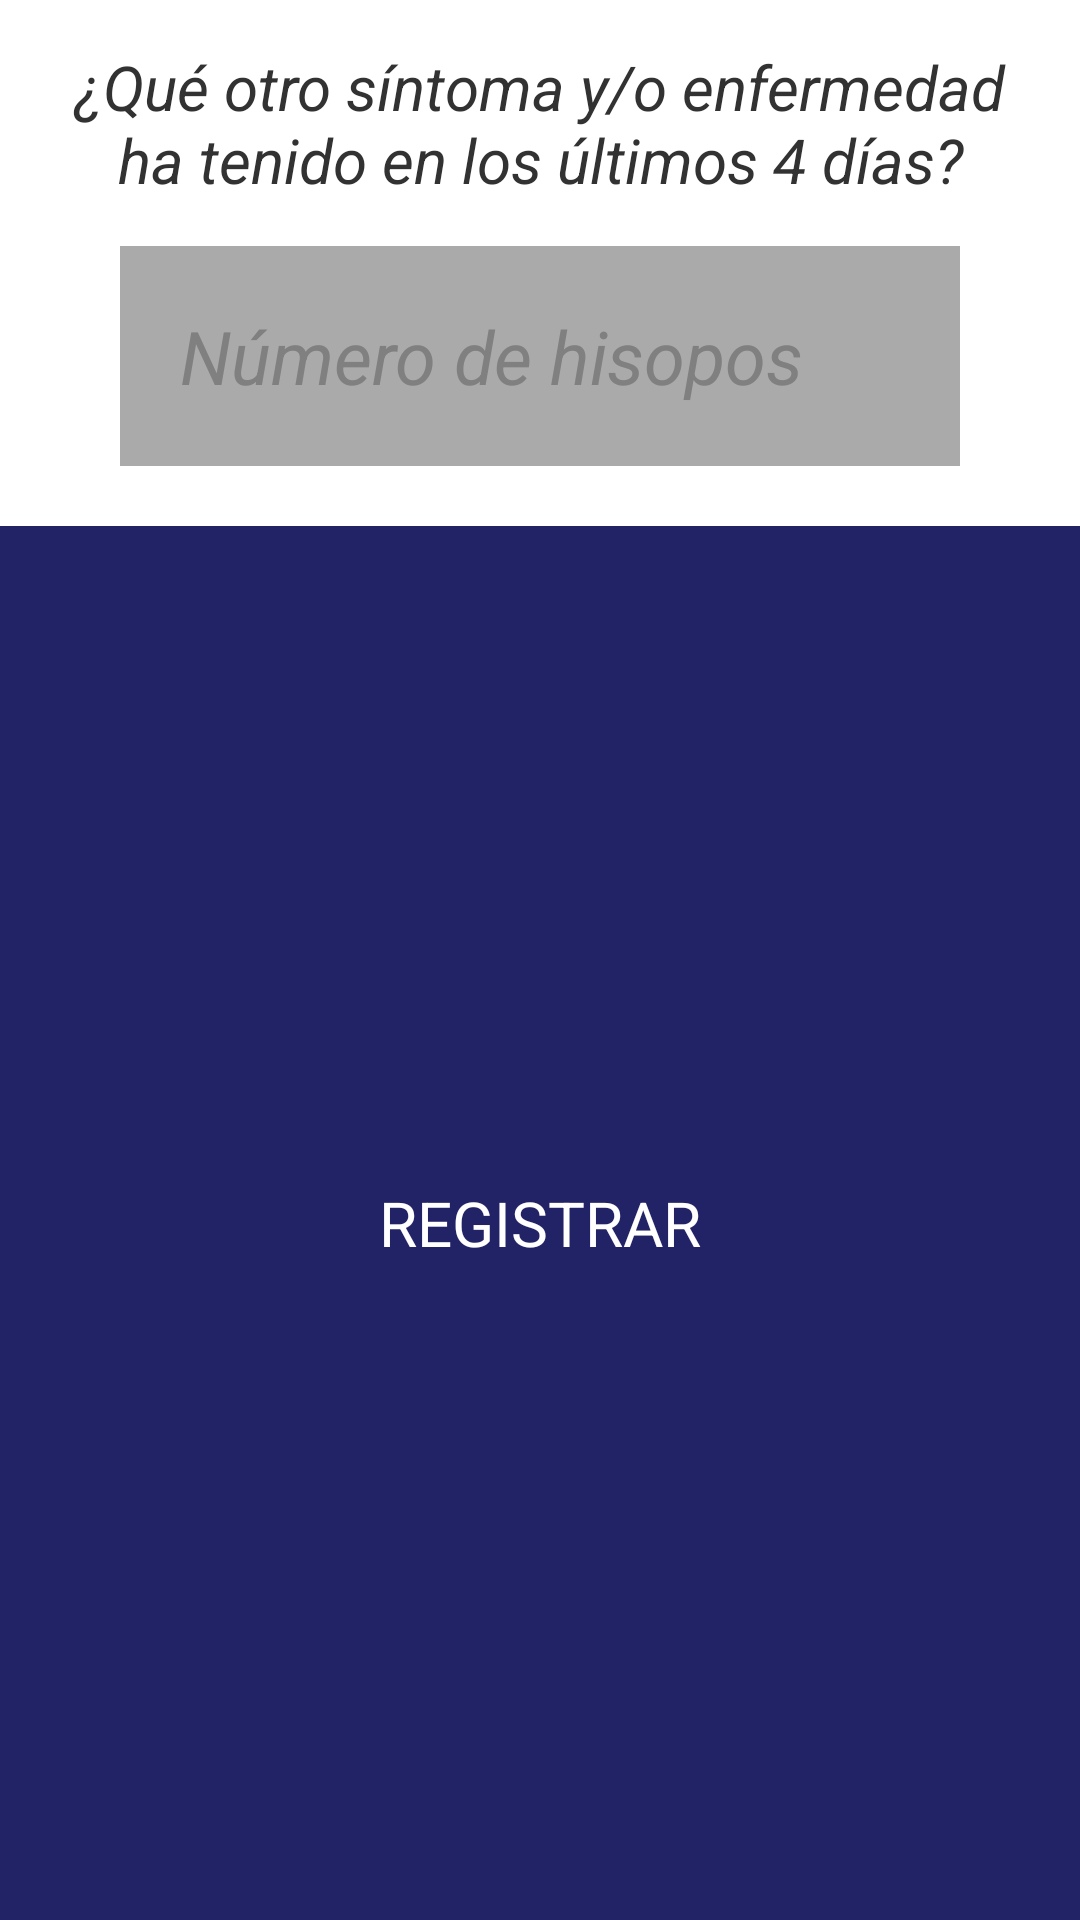

Write the Android layout XML for this screen, with the resource values it uses.
<!-- AndroidManifest.xml: application theme AppTheme -->
<!-- res/layout/dialog_entry.xml -->
<?xml version="1.0" encoding="utf-8"?>
<LinearLayout xmlns:android="http://schemas.android.com/apk/res/android"
    android:orientation="vertical"
    android:layout_width="match_parent"
    android:layout_height="650px"
    android:background="#FFF">

    <TextView
        android:layout_width="wrap_content"
        android:layout_height="wrap_content"
        android:text="¿Qué otro síntoma y/o enfermedad ha tenido en los últimos 4 días?"
        android:id="@+id/entry_textview"
        android:gravity="center"
        android:textStyle="italic"
        android:textSize="10pt"
        android:padding="15dp"/>

    <EditText
        android:layout_width="match_parent"
        android:layout_height="wrap_content"
        android:id="@+id/et_dialog_entry"
        android:textSize="12pt"
        android:textStyle="italic"
        android:layout_marginLeft="40dp"
        android:layout_marginRight="40dp"
        android:layout_marginBottom="20dp"
        android:padding="20dp"
        android:background="#aaa"
        android:hint="Número de hisopos"
        android:inputType="number"
        >
    </EditText>


    <Button
        android:layout_width="match_parent"
        android:layout_height="match_parent"
        android:text="REGISTRAR"
        android:textColor="#FFF"
        android:textSize="10pt"
        android:padding="15dp"
        android:background="#226"
        android:id="@+id/ok_dialog_entry"
        />


</LinearLayout>
<!-- resources referenced by this layout -->
<resources>
  <style name="AppTheme" parent="android:Theme.Holo.Light.DarkActionBar">
          
      </style>
</resources>
